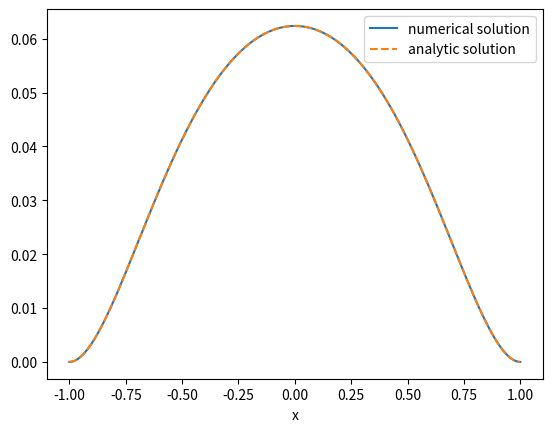

Generate this figure with matplotlib:
import numpy as np 
import matplotlib.pyplot as plt 

def finite_element_solver(N, x, f, a, Bc0, Bc1):
	#define general parameters
	phi = np.zeros((N, len(x)))
	N_pos = np.linspace(min(x), max(x), N)
	Delta_x = N_pos[1]-N_pos[0]

	A   = np.zeros((N, N), dtype="complex")
	A_p = np.zeros((N, N), dtype="complex")
	u   = np.zeros(len(x), dtype="complex")
	b   = np.zeros(N, dtype="complex")

	#find form of phi's given our interval
	for i in range(N):
		sta_index = np.argmin(abs(x-(N_pos[i]-Delta_x)))
		top_index = np.argmin(abs(x-(N_pos[i]        )))
		end_index = np.argmin(abs(x-(N_pos[i]+Delta_x)))
		phi[i, sta_index:top_index]   = np.linspace(0, 1, top_index-sta_index)
		phi[i, top_index:end_index]   = np.linspace(1, 0, end_index-top_index)
	
	phi[-1, -1] = 1 #some times the last element is not included, and is therefore set to zero if this is not done


	#calculate matrix elements using analytical results
	# A   = phi_i  * phi_j  matrix 
	# A_p = phi_i' * phi_j' matrix 

	for i in range(N-1):
		A_p[i, i]     += 1
		A_p[i+1, i]   -= 1
		A_p[i, i+1]   -= 1
		A_p[i+1, i+1] += 1

		A[i, i]     += 2
		A[i+1, i]   += 1
		A[i, i+1]   += 1
		A[i+1, i+1] += 2

	A_p *= 1/Delta_x
	A   *= a*Delta_x/6 # a=k^2

	#calculate source vector
	for i in range(len(b)):
		b[i] = -Delta_x*(f[np.argmin(abs(x-(N_pos[i]+Delta_x/2)))] + f[np.argmin(abs(x-(N_pos[i]-Delta_x/2)))])/2

	b[0]  = -Delta_x*(f[np.argmin(abs(x-(N_pos[0] + Delta_x/2)))])/2
	b[-1] = -Delta_x*(f[np.argmin(abs(x-(N_pos[-1]- Delta_x/2)))])/2

	#if derivative is non-zero at boundary
	b[0]   -= Bc0
	b[-1]  +=  Bc1

	sol = np.linalg.solve(A+A_p, b)

	#transfer back solution to regular basis
	for i in range(N):
		u += sol[i]*phi[i, :]

	return u


N = 500
xi = np.linspace(-1, 1, int(pow(10, 5)))


#system parameters
kappa = 0.5
Sc = 1.2
omega = 2.3
F0 = 3
Pe = 1


#implicitly defined parameters
gamma   = np.sqrt(1j*omega/Sc)
kappa_p = np.sqrt(gamma*gamma+kappa*kappa)
rho     = np.sqrt(1j*omega)
rho_p   = np.sqrt(rho*rho + kappa*kappa)
P_1     = (F0*gamma*np.tanh(gamma)/(kappa*np.cosh(kappa)))/(1-kappa_p*np.tanh(kappa)/(kappa*np.tanh(kappa_p)))

#analytic results up to first order
ux0  = F0*(1-np.cosh(gamma*xi)/np.cosh(gamma))/(gamma*gamma)
ux1 = (P_1*kappa*np.cosh(kappa)/(gamma*gamma))*(np.cosh(kappa*xi)/np.cosh(kappa) - np.cosh(kappa_p *xi)/np.cosh(kappa_p)) + (F0*np.tanh(gamma)/gamma)*(np.cosh(kappa_p*xi)/np.cosh(kappa_p) - xi*np.sinh(gamma*xi)/np.sinh(gamma))
uy1 = (kappa*P_1*np.sinh(kappa)/(gamma*gamma))*(np.sinh(kappa_p*xi)/np.sinh(kappa_p) - np.sinh(kappa*xi)/np.sinh(kappa))

B0             =  Pe*F0*np.tanh(gamma)/(gamma*gamma*gamma*rho*rho) + Pe*F0*np.tanh(gamma)/(gamma*gamma*gamma*(Sc-1))*(np.cosh(rho*xi)/(rho*np.sinh(rho)) - np.cosh(gamma*xi)/(gamma*np.sinh(gamma)))
B0_deriv       = (Pe*F0*np.tanh(gamma)/(gamma*gamma*gamma*(Sc-1)))*(np.sinh(rho*xi)/np.sinh(rho) - np.sinh(gamma*xi)/np.sinh(gamma))
B0_deriv_deriv = (Pe*F0*np.tanh(gamma)/(gamma*gamma*gamma*(Sc-1)))*(rho*np.cosh(rho*xi)/np.sinh(rho) - gamma*np.cosh(gamma*xi)/np.sinh(gamma))

f = -Pe*ux1 - kappa*kappa*xi*B0_deriv + 2*B0_deriv_deriv -Pe*kappa*ux0*np.cosh(kappa*xi)/np.sinh(kappa)


sol = finite_element_solver(N, xi, f, rho_p*rho_p, 0, 0)

plt.plot(xi[:-1], np.real(sol[:-1]-sol[0]), label="numerical solution")
plt.xlabel("x")



from numpy import *
rho_p   = sqrt(1j*omega+kappa*kappa)
rho     = sqrt(1j*omega)
gamma   = sqrt(1j*omega/Sc)

analytic_f1_solution  = np.zeros(len(xi), dtype="complex")
analytic_f1_solution += kappa*kappa*Pe*F0*tanh(gamma)/(gamma*gamma*gamma*(Sc-1)*sinh(rho)) * (xi*sinh(rho*xi)/(kappa*kappa) + 2*rho*cosh(rho*xi)/(kappa*kappa*kappa*kappa))
analytic_f1_solution += -kappa*kappa*Pe*F0*tanh(gamma)/(gamma*gamma*gamma*(Sc-1)*sinh(gamma))*(xi*sinh(gamma*xi)/(rho_p*rho_p-gamma*gamma) + 2*gamma*cosh(gamma*xi)/(rho_p*rho_p-gamma*gamma)**2)
analytic_f1_solution += F0*Pe*kappa*cosh(kappa*xi)/(gamma*gamma*rho*rho*sinh(kappa))
analytic_f1_solution +=  F0*Pe*kappa/(2*gamma*gamma*cosh(gamma)*sinh(kappa))*(cosh(xi*(gamma+kappa))/(gamma*gamma+2*kappa*gamma-rho*rho) + cosh(xi*(gamma-kappa))/(gamma*gamma-2*kappa*gamma-rho*rho) )
analytic_f1_solution += -2*Pe*F0*tanh(gamma)/(gamma*gamma*gamma*kappa*kappa*(Sc-1))*(rho*cosh(rho*xi)/sinh(rho) - gamma*kappa*kappa*cosh(gamma*xi)/((rho_p*rho_p - gamma*gamma)*sinh(gamma)))
analytic_f1_solution += Pe*P_1*kappa*cosh(kappa)/(gamma*gamma)*(cosh(kappa*xi)/(cosh(kappa)*rho*rho) + cosh(kappa_p*xi)/(cosh(kappa_p)*(gamma*gamma-rho*rho)))
analytic_f1_solution += (Pe*F0*tanh(gamma)/gamma)*(xi*sinh(gamma*xi)*(gamma*gamma-rho_p*rho_p) - 2*gamma*cosh(gamma*xi))/(sinh(gamma)*(rho_p*rho_p-gamma*gamma)**2) - Pe*F0*tanh(gamma)*cosh(kappa_p*xi)/(gamma*(gamma*gamma-rho*rho)*cosh(kappa_p))

A = F0*Pe*kappa_p*sinh(kappa_p)*tanh(gamma)/(gamma*(gamma**2 - rho**2)*cosh(kappa_p)) - F0*Pe*(-2*gamma**2*sinh(gamma) + gamma*(gamma**2 - rho_p**2)*cosh(gamma) + (gamma**2 - rho_p**2)*sinh(gamma))*tanh(gamma)/(gamma*(gamma**2 - rho_p**2)**2*sinh(gamma)) - F0*Pe*kappa**2/(gamma**2*rho**2) + F0*Pe*kappa*((gamma - kappa)*sinh(gamma - kappa)/(-gamma**2 + 2*gamma*kappa + rho**2) - (gamma + kappa)*sinh(gamma + kappa)/(gamma**2 + 2*gamma*kappa - rho**2))/(2*gamma**2*sinh(kappa)*cosh(gamma)) - F0*Pe*kappa**2*(-2*gamma**2*sinh(gamma)/(gamma**2 - rho_p**2)**2 + gamma*cosh(gamma)/(gamma**2 - rho_p**2) + sinh(gamma)/(gamma**2 - rho_p**2))*tanh(gamma)/(gamma**3*(Sc - 1)*sinh(gamma)) - F0*Pe*kappa**2*(rho*cosh(rho)/kappa**2 + sinh(rho)/kappa**2 + 2*rho**2*sinh(rho)/kappa**4)*tanh(gamma)/(gamma**3*(Sc - 1)*sinh(rho)) + 2*F0*Pe*(gamma**2*kappa**2/(gamma**2 - rho_p**2) + rho**2)*tanh(gamma)/(gamma**3*kappa**2*(Sc - 1)) - P_1*Pe*kappa*(kappa*sinh(kappa)/(rho**2*cosh(kappa)) + kappa_p*sinh(kappa_p)/((gamma**2 - rho**2)*cosh(kappa_p)))*cosh(kappa)/gamma**2
#A = np.gradient(analytic_f1_solution, xi)[0]
my_sol_homo = cosh(rho_p*xi)*A/(rho_p*sinh(rho_p))
my_sol      = np.real(analytic_f1_solution+my_sol_homo-analytic_f1_solution[0]-my_sol_homo[0])

plt.plot(xi, np.real(my_sol-my_sol[0]), "--", label="analytic solution")
plt.legend(loc="best")
plt.show()